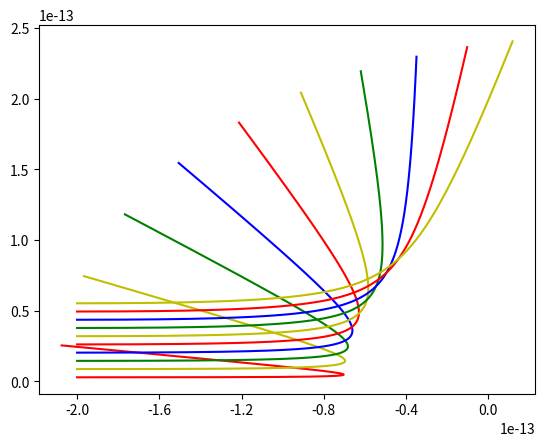

Recreate this plot in Python.
import math
from matplotlib import pyplot as p
import numpy as np

#unit define
AMU=1.66*10**-27
charge_unit=1.6*10**-19

#initial condition
m_alpha=4*AMU #질량
m_target=197*AMU

Q_alpha=2*charge_unit #전하량
Q_target=79*charge_unit

k=8.99*10**9 #쿨롱 상수
R=197**(0.33333)*(10**-15) #과녁핵 반지름

dt=10**-23 #계산하는 시간 간격
Max_t=4*10**-20 #여기까지 계산


#두 점 사이의 거리 구하는 함수
def distance(x1,y1,x2,y2):
    return math.sqrt((x1-x2)**2+(y1-y2)**2)

#가속도 구하는 함수
def accel(target_xy,alpha_xy,r_):
    u=Q_alpha*k*Q_target/m_alpha #상수로 처리
    x=(alpha_xy[0]-target_xy[0])*u/(r_**3)
    y=(alpha_xy[1]-target_xy[1])*u/(r_**3)
    return [x,y]

color=['r','y','g','b'] #초기 알파입자 y좌표 따라 다르게 색 표시하기 위해
cnt=0 #y좌표 다르게 몇 개 만들었는지 알기 위해

for alpha_initial_y in np.array(np.arange(R/2,R*10,R)):#초기 알파입자 y좌표를 다양하게 설정

    #initial condition
    alpha_x=[-2*10**-13] #알파입자 초기x좌표
    alpha_y=[alpha_initial_y] #알파입자 초기 y좌표
    alpha_v=[10**7,0] #알파입자 초기 속도[x,y]
    target_x=0 #과녁핵 초기 x좌표
    target_y=0
    target_v=[0,0] #과녁핵 초기 속도
    time=0

    
    while time<Max_t:
        index=len(alpha_x)

        
        #알파입자 이동 위치(Euler방법) 
        alpha_x.append(alpha_x[index-1]+dt*alpha_v[0])
        alpha_y.append(alpha_y[index-1]+dt*alpha_v[1])
        

        #과녁핵 이동위치
        target_x=target_x+dt*target_v[0]
        target_y=target_y+dt*target_v[1]


        #알파입자&과녁핵 사이 거리
        r=distance(alpha_x[index],alpha_y[index],target_x,target_y)
        

        #가속도
        if r>R: #알파입자가 과녁핵 바깥에 있는 경우
            alpha_a=accel([target_x,target_y],[alpha_x[index],alpha_y[index]],r)
            
        else: #알파입자가 과녁핵 안에 있는 경우
            alpha_a=accel([target_x,target_y],[alpha_x[index],alpha_y[index]],R)
        
        target_a=[-alpha_a[0]*m_alpha/m_target,-alpha_a[1]*m_alpha/m_target]
        

        #속도
        alpha_v=[alpha_v[0]+dt*alpha_a[0],alpha_v[1]+dt*alpha_a[1]]
        target_v=[target_v[0]+dt*target_a[0],target_v[1]+dt*target_a[1]]
        
        
        time=time+dt



    #그래프 그리기
    p.plot(alpha_x,alpha_y,color[cnt%4])
    p.xticks(np.arange(-2*10**-13,4*10**-14,4*10**-14)) #x축 간격 조정
    p.yticks(np.arange(0,30*10**-14,5*10**-14)) #y축 간격 조정
    
    cnt=cnt+1
    
p.show()
